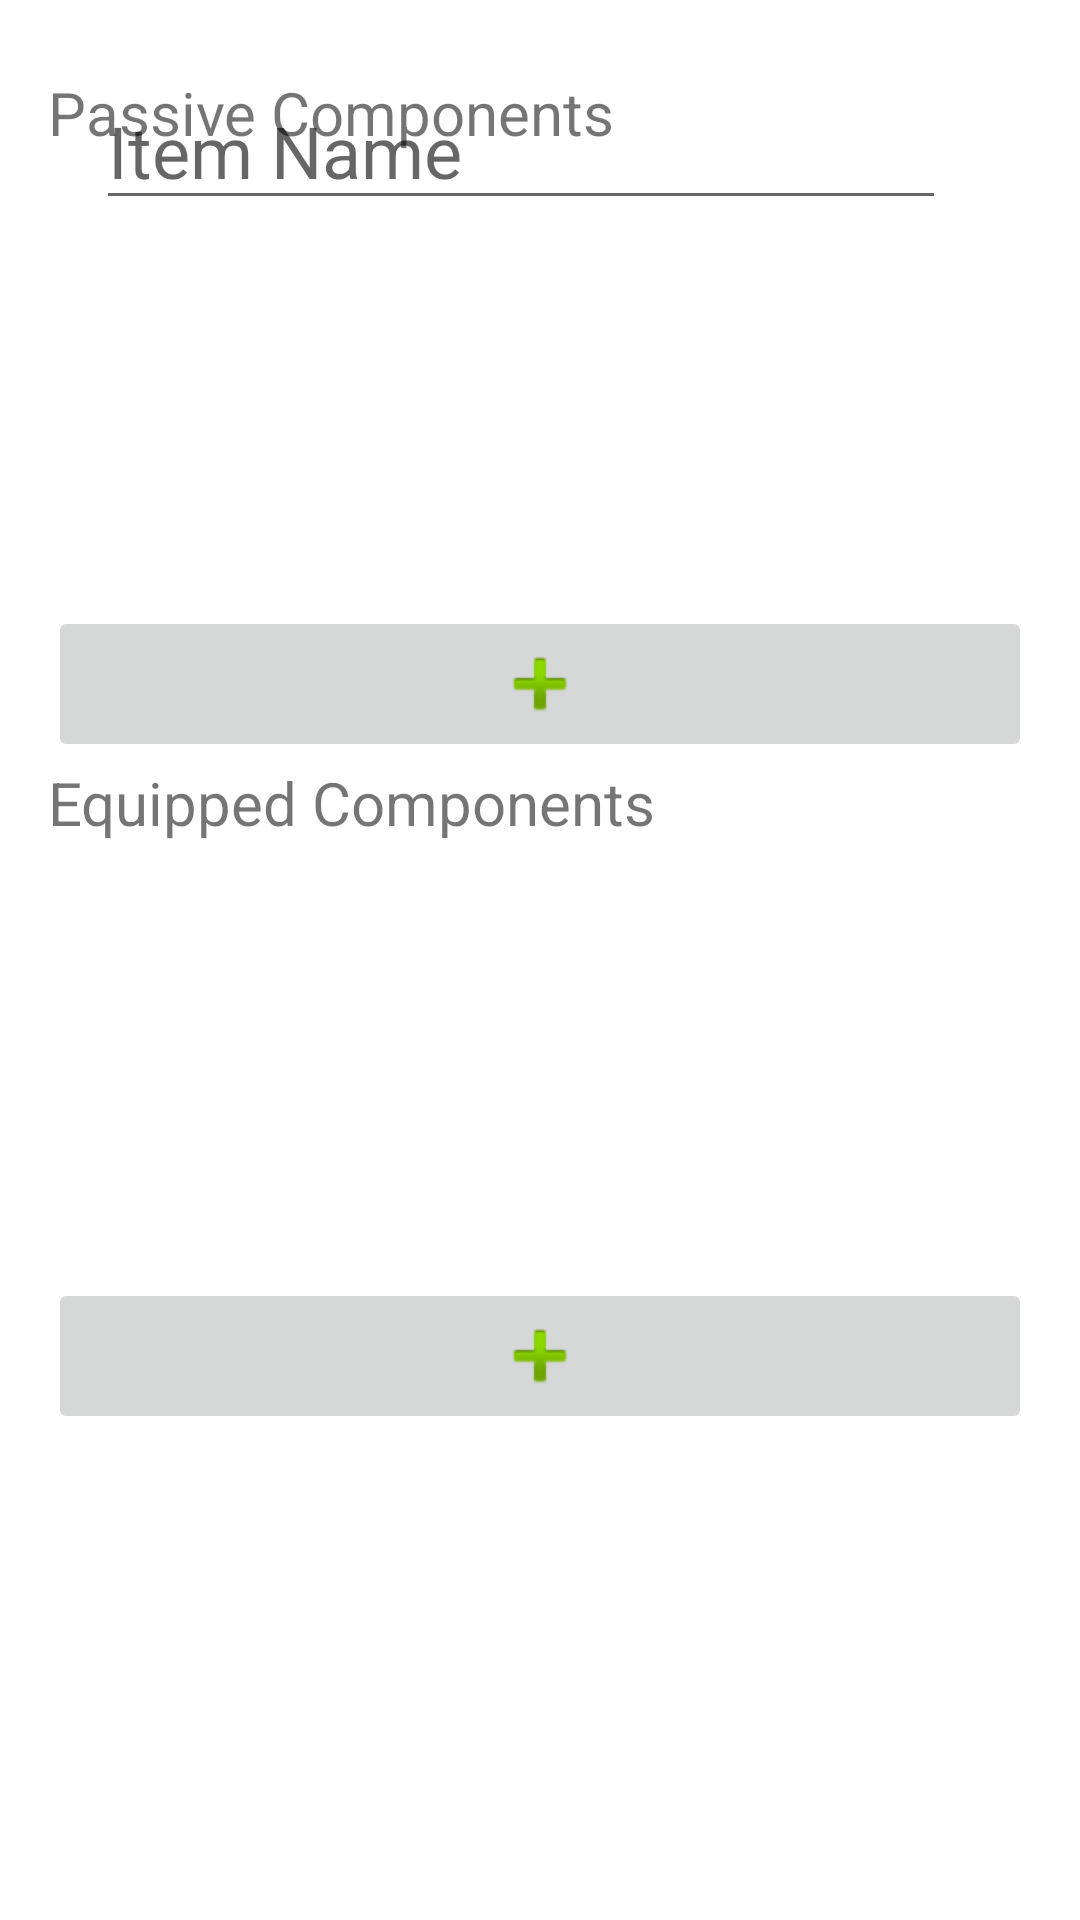

The Android layout XML behind this screen, and the referenced resources:
<!-- AndroidManifest.xml: application theme Theme.CharacterSheetEmpty -->
<!-- res/layout/new_item_sheet.xml -->
<?xml version="1.0" encoding="utf-8"?>
<androidx.constraintlayout.widget.ConstraintLayout xmlns:android="http://schemas.android.com/apk/res/android"
    xmlns:app="http://schemas.android.com/apk/res-auto"
    xmlns:tools="http://schemas.android.com/tools"
    android:layout_width="match_parent"
    android:layout_height="match_parent">

    <ImageView
        android:id="@+id/imageView2"
        android:layout_width="wrap_content"
        android:layout_height="wrap_content"
        android:layout_marginStart="16dp"
        android:layout_marginTop="16dp"
        app:layout_constraintStart_toStartOf="parent"
        app:layout_constraintTop_toTopOf="parent"
        app:srcCompat="@android:drawable/sym_def_app_icon" />

    <EditText
        android:id="@+id/editTextTextPersonName4"
        android:layout_width="wrap_content"
        android:layout_height="wrap_content"
        android:layout_marginStart="16dp"
        android:layout_marginTop="24dp"
        android:ems="10"
        android:hint="Item Name"
        android:inputType="textPersonName"
        android:textSize="24sp"
        app:layout_constraintStart_toEndOf="@+id/imageView2"
        app:layout_constraintTop_toTopOf="parent" />

    <LinearLayout
        android:layout_width="0dp"
        android:layout_height="0dp"
        android:layout_marginStart="16dp"
        android:layout_marginTop="8dp"
        android:layout_marginEnd="16dp"
        android:layout_marginBottom="8dp"
        android:orientation="vertical"
        app:layout_constraintBottom_toBottomOf="parent"
        app:layout_constraintEnd_toEndOf="parent"
        app:layout_constraintHorizontal_bias="1.0"
        app:layout_constraintStart_toStartOf="parent"
        app:layout_constraintTop_toBottomOf="@+id/imageView2">

        <TextView
            android:id="@+id/textView2"
            android:layout_width="match_parent"
            android:layout_height="wrap_content"
            android:text="Passive Components"
            android:textSize="20sp" />

        <androidx.recyclerview.widget.RecyclerView
            android:layout_width="match_parent"
            android:layout_height="151dp"
            tools:listitem="@layout/item_passive_component">

        </androidx.recyclerview.widget.RecyclerView>

        <ImageButton
            android:id="@+id/newPassiveBtn"
            android:layout_width="match_parent"
            android:layout_height="wrap_content"
            app:srcCompat="@android:drawable/ic_input_add" />

        <TextView
            android:id="@+id/textView3"
            android:layout_width="match_parent"
            android:layout_height="wrap_content"
            android:text="Equipped Components"
            android:textSize="20sp" />

        <androidx.recyclerview.widget.RecyclerView
            android:layout_width="match_parent"
            android:layout_height="145dp"
            tools:listitem="@layout/item_equip_component">

        </androidx.recyclerview.widget.RecyclerView>

        <ImageButton
            android:id="@+id/newEquippedBtn"
            android:layout_width="match_parent"
            android:layout_height="wrap_content"
            app:srcCompat="@android:drawable/ic_input_add" />
    </LinearLayout>

</androidx.constraintlayout.widget.ConstraintLayout>
<!-- res/layout/item_passive_component.xml (included above) -->
<?xml version="1.0" encoding="utf-8"?>
<androidx.constraintlayout.widget.ConstraintLayout xmlns:android="http://schemas.android.com/apk/res/android"
    xmlns:app="http://schemas.android.com/apk/res-auto"
    xmlns:tools="http://schemas.android.com/tools"
    android:layout_width="match_parent"
    android:layout_height="wrap_content">

    <ImageButton
        android:id="@+id/imageButton"
        android:layout_width="wrap_content"
        android:layout_height="wrap_content"
        android:layout_marginTop="8dp"
        android:layout_marginEnd="16dp"
        android:layout_weight="1"
        app:layout_constraintEnd_toEndOf="parent"
        app:layout_constraintTop_toTopOf="parent"
        app:srcCompat="@android:drawable/btn_dialog" />

    <TextView
        android:id="@+id/textView"
        android:layout_width="wrap_content"
        android:layout_height="wrap_content"
        android:layout_marginStart="16dp"
        android:layout_marginTop="16dp"
        android:text="Passive Bonus"
        android:textSize="20sp"
        app:layout_constraintStart_toStartOf="parent"
        app:layout_constraintTop_toTopOf="parent" />

    <LinearLayout
        android:layout_width="0dp"
        android:layout_height="wrap_content"
        android:layout_marginStart="16dp"
        android:layout_marginEnd="16dp"
        android:orientation="horizontal"
        app:layout_constraintEnd_toEndOf="parent"
        app:layout_constraintStart_toStartOf="parent"
        app:layout_constraintTop_toBottomOf="@+id/textView">

        <EditText
            android:id="@+id/statType"
            android:layout_width="wrap_content"
            android:layout_height="wrap_content"
            android:layout_weight="1"
            android:ems="10"
            android:hint="Str, Con, Arc, Hp, EL"
            android:inputType="textPersonName"
            android:textSize="20sp" />

        <EditText
            android:id="@+id/editTextNumber"
            android:layout_width="wrap_content"
            android:layout_height="wrap_content"
            android:layout_weight="1"
            android:ems="10"
            android:hint="0"
            android:inputType="number"
            android:textSize="20sp" />

    </LinearLayout>
</androidx.constraintlayout.widget.ConstraintLayout>
<!-- res/layout/item_equip_component.xml (included above) -->
<?xml version="1.0" encoding="utf-8"?>
<androidx.constraintlayout.widget.ConstraintLayout xmlns:android="http://schemas.android.com/apk/res/android"
    xmlns:app="http://schemas.android.com/apk/res-auto"
    xmlns:tools="http://schemas.android.com/tools"
    android:layout_width="match_parent"
    android:layout_height="wrap_content">

    <ImageButton
        android:id="@+id/imageButton2"
        android:layout_width="wrap_content"
        android:layout_height="wrap_content"
        android:layout_marginTop="8dp"
        android:layout_marginEnd="16dp"
        android:layout_weight="1"
        app:layout_constraintEnd_toEndOf="parent"
        app:layout_constraintTop_toTopOf="parent"
        app:srcCompat="@android:drawable/btn_dialog" />

    <TextView
        android:id="@+id/textView"
        android:layout_width="wrap_content"
        android:layout_height="wrap_content"
        android:layout_marginStart="16dp"
        android:layout_marginTop="16dp"
        android:text="Equip Bonus"
        android:textSize="20sp"
        app:layout_constraintStart_toStartOf="parent"
        app:layout_constraintTop_toTopOf="parent" />

    <LinearLayout
        android:layout_width="0dp"
        android:layout_height="wrap_content"
        android:layout_marginStart="16dp"
        android:layout_marginEnd="16dp"
        android:orientation="horizontal"
        app:layout_constraintEnd_toEndOf="parent"
        app:layout_constraintStart_toStartOf="parent"
        app:layout_constraintTop_toBottomOf="@+id/textView">

        <EditText
            android:id="@+id/statType"
            android:layout_width="wrap_content"
            android:layout_height="wrap_content"
            android:layout_weight="1"
            android:ems="10"
            android:hint="Str, Con, Arc, Hp, EL"
            android:inputType="textPersonName"
            android:textSize="20sp" />

        <EditText
            android:id="@+id/editTextNumber"
            android:layout_width="wrap_content"
            android:layout_height="wrap_content"
            android:layout_weight="1"
            android:ems="10"
            android:hint="0"
            android:inputType="number"
            android:textSize="20sp" />
    </LinearLayout>
</androidx.constraintlayout.widget.ConstraintLayout>
<!-- resources referenced by this layout -->
<resources>
  <style name="Theme.CharacterSheetEmpty" parent="Theme.MaterialComponents.DayNight.DarkActionBar">
          
          <item name="colorPrimary">@color/purple_500</item>
          <item name="colorPrimaryVariant">@color/purple_700</item>
          <item name="colorOnPrimary">@color/white</item>
          
          <item name="colorSecondary">@color/teal_200</item>
          <item name="colorSecondaryVariant">@color/teal_700</item>
          <item name="colorOnSecondary">@color/black</item>
          
          <item name="android:statusBarColor" tools:targetApi="l">?attr/colorPrimaryVariant</item>
          
      </style>
  <!-- not gathered from this repository: default colours our renderer supplied (Android Studio template values) -->
  <color name="purple_500">#FF6200EE</color>
  <color name="purple_700">#FF3700B3</color>
  <color name="teal_200">#FF03DAC5</color>
  <color name="teal_700">#FF018786</color>
  <color name="black">#FF000000</color>
  <color name="white">#FFFFFFFF</color>
</resources>
